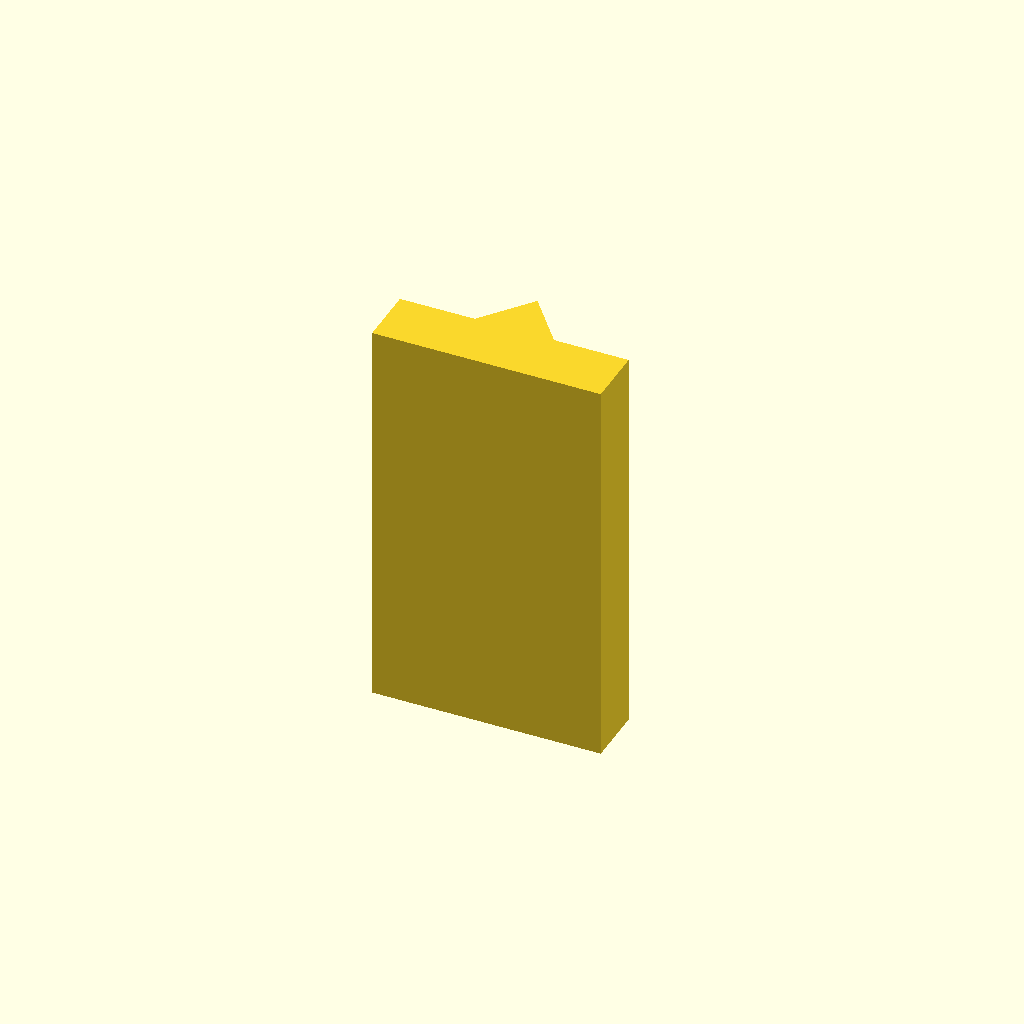
Cell 1: the model at its default parameters.
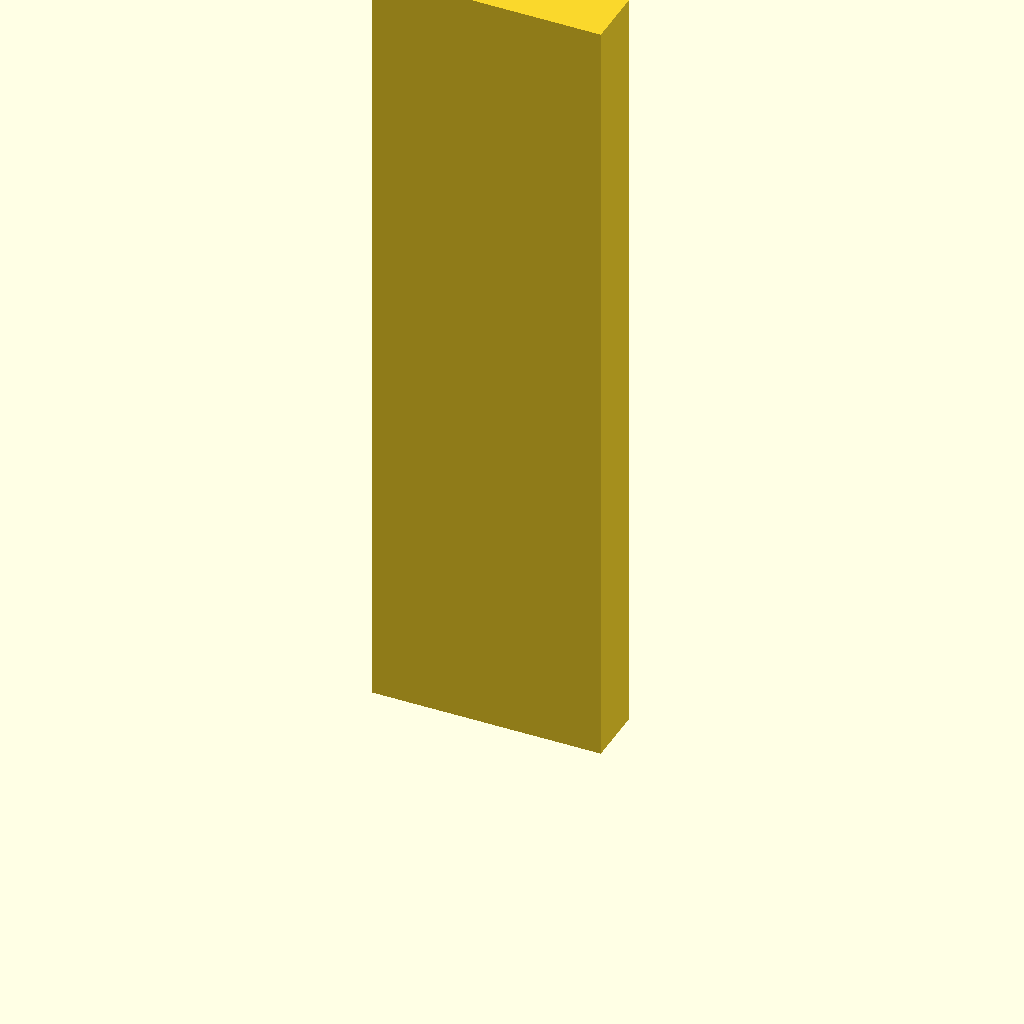
Cell 2: the same model with plate_t = 160.
All cells are drawn from one camera (rotation 55°, 0°, 25°, orthographic, colour scheme Cornfield), so only the parameter changes between them.
The OpenSCAD source (optional_data/data/sketch2/vguides/part_0145.scad):
$fn = 32;

// ----------------------------------------------------------------------
// V guide rail: vrib, 46 mm wide
// ----------------------------------------------------------------------

// --- parameters (mm) ---
rail_w = 46;              // rail width, X
base_t = 12;              // base plate thickness
v_depth = 10;             // V feature depth / height
v_half_w = 8;             // half width of the V at the base face
plate_t = 80;             // rail length, Z (the extrusion height)

profile = [[0, 0], [46, 0], [46, 12], [31, 12], [23, 22], [15, 12], [0, 12]];  // primary outline, 7 points, counter clockwise

// --- the one profile operation ---
linear_extrude(height = plate_t) polygon(points = profile);
Customizer parameters (derived from the source; name, type, default, range or options):
rail_w: number, default 46
base_t: number, default 12
v_depth: number, default 10
v_half_w: number, default 8
plate_t: number, default 80
